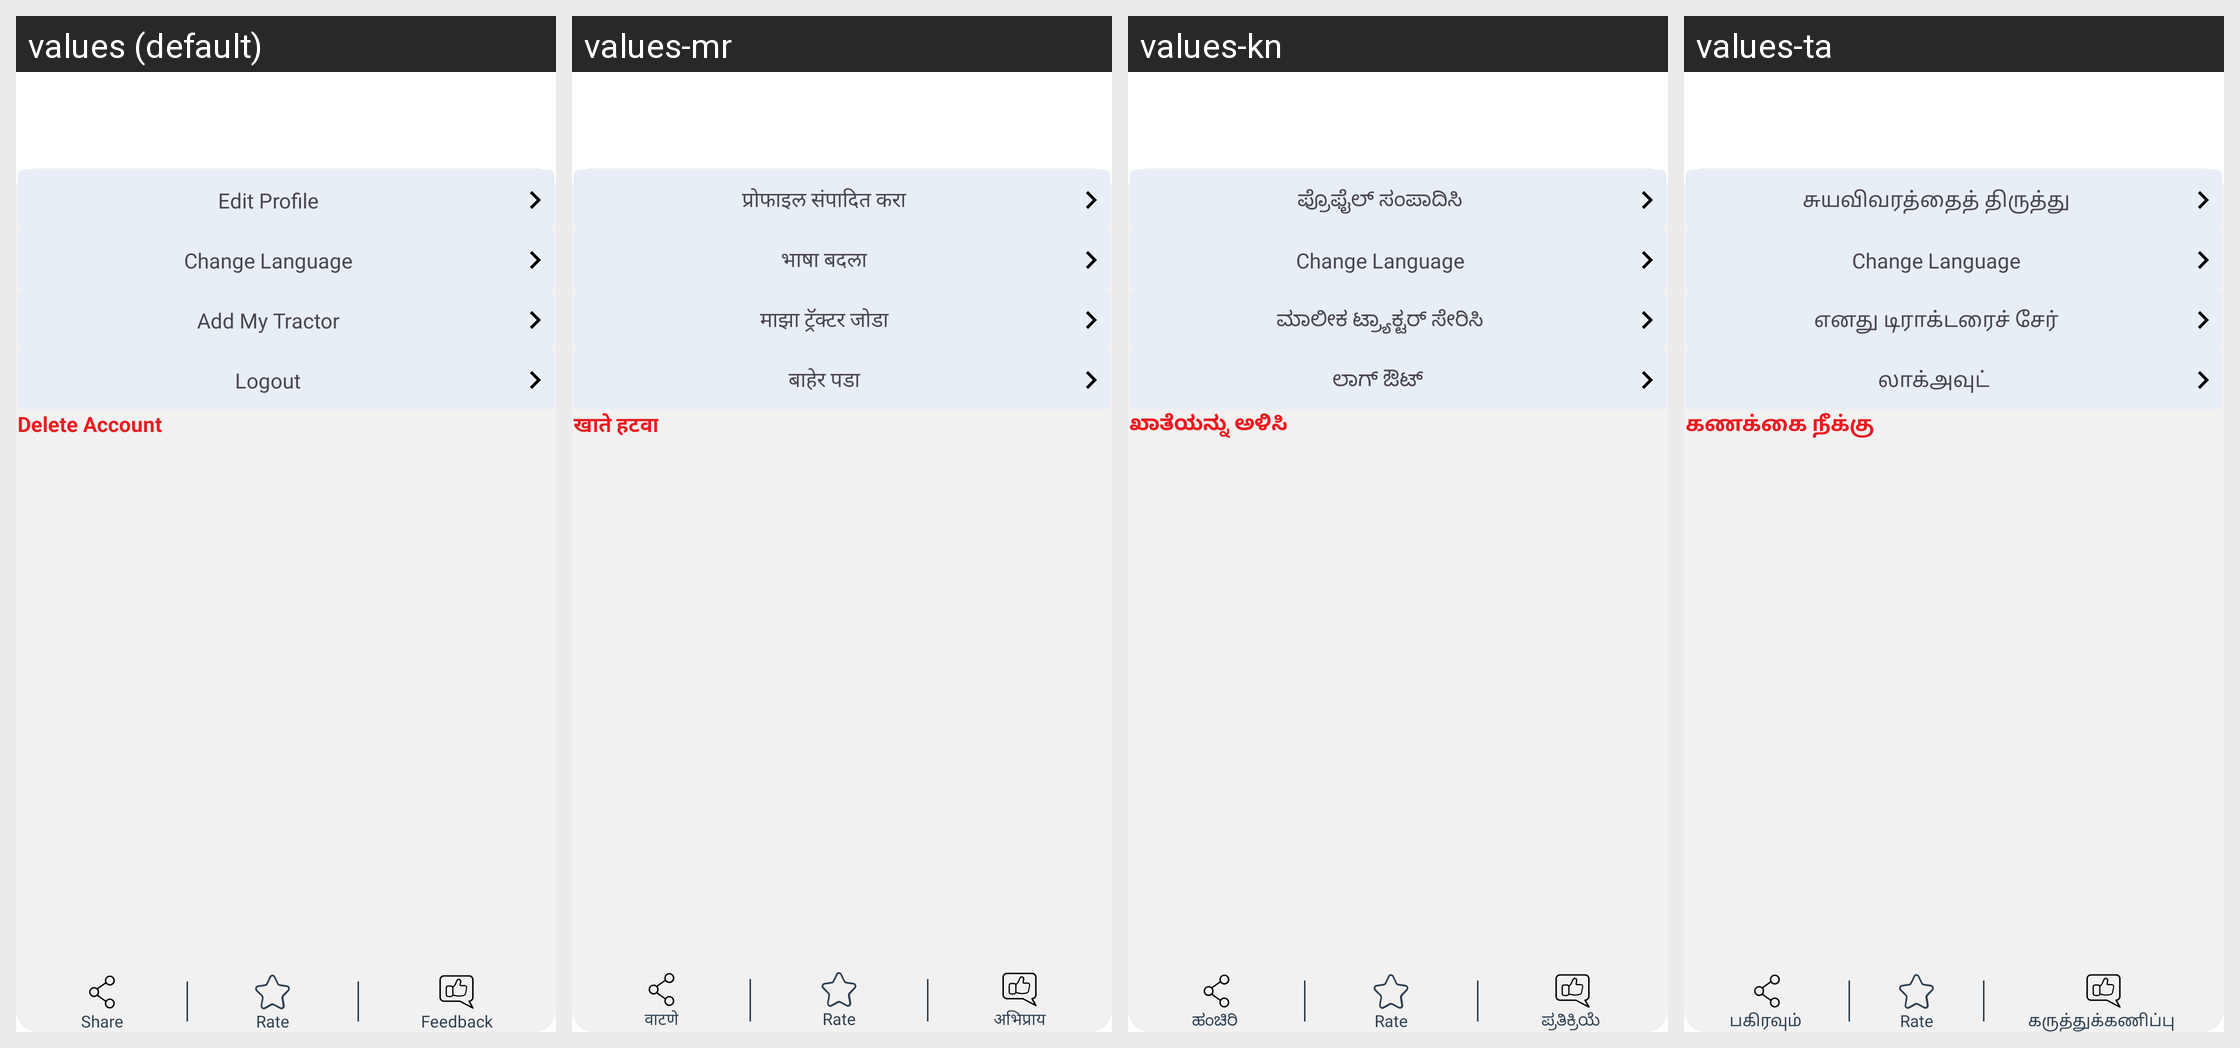

This grid shows one Android layout under several languages. Give, for every string resource on the screen, its name, the default text and each shown locale's text.
Android screen res/layout/activity_profile_settings.xml rendered under 4 locales, left to right: values (default), values-mr, values-kn, values-ta. Device: Nexus 5 (rendered at 1080×1920; each locale shown at half size, 540×960, under a caption strip naming it); theme AppThemee.
Other locales in the repository, not shown: values-bn, values-gu, values-hi, values-ml, values-pa, values-te.
Strings drawn on this screen, with the default value and each locale's value (text and hints the layout hard-codes, and strings that could not be matched under every locale, appear in the picture but are not listed):

edit_profile
  values: Edit Profile
  values-mr: प्रोफाइल संपादित करा
  values-kn: ಪ್ರೊಫೈಲ್ ಸಂಪಾದಿಸಿ
  values-ta: சுயவிவரத்தைத் திருத்து

change_language
  values: Change Language
  values-mr: भाषा बदला
  values-kn: Change Language  [not translated; the default value is used]
  values-ta: Change Language  [not translated; the default value is used]

add_owner_tractor
  values: Add My Tractor
  values-mr: माझा ट्रॅक्टर जोडा
  values-kn: ಮಾಲೀಕ ಟ್ರ್ಯಾಕ್ಟರ್ ಸೇರಿಸಿ
  values-ta: எனது டிராக்டரைச் சேர்

logout
  values: Logout
  values-mr: बाहेर पडा
  values-kn: ಲಾಗ್ ಔಟ್ 
  values-ta: லாக்அவுட் 

delete_account
  values: Delete Account
  values-mr: खाते हटवा
  values-kn: ಖಾತೆಯನ್ನು ಅಳಿಸಿ
  values-ta: கணக்கை நீக்கு

share
  values: Share
  values-mr: वाटणे
  values-kn: ಹಂಚಿರಿ 
  values-ta: பகிரவும் 

rate
  values: Rate
  values-mr: Rate  [not translated; the default value is used]
  values-kn: Rate  [not translated; the default value is used]
  values-ta: Rate  [not translated; the default value is used]

feedback
  values: Feedback
  values-mr: अभिप्राय
  values-kn: ಪ್ರತಿಕ್ರಿಯೆ 
  values-ta: கருத்துக்கணிப்பு
